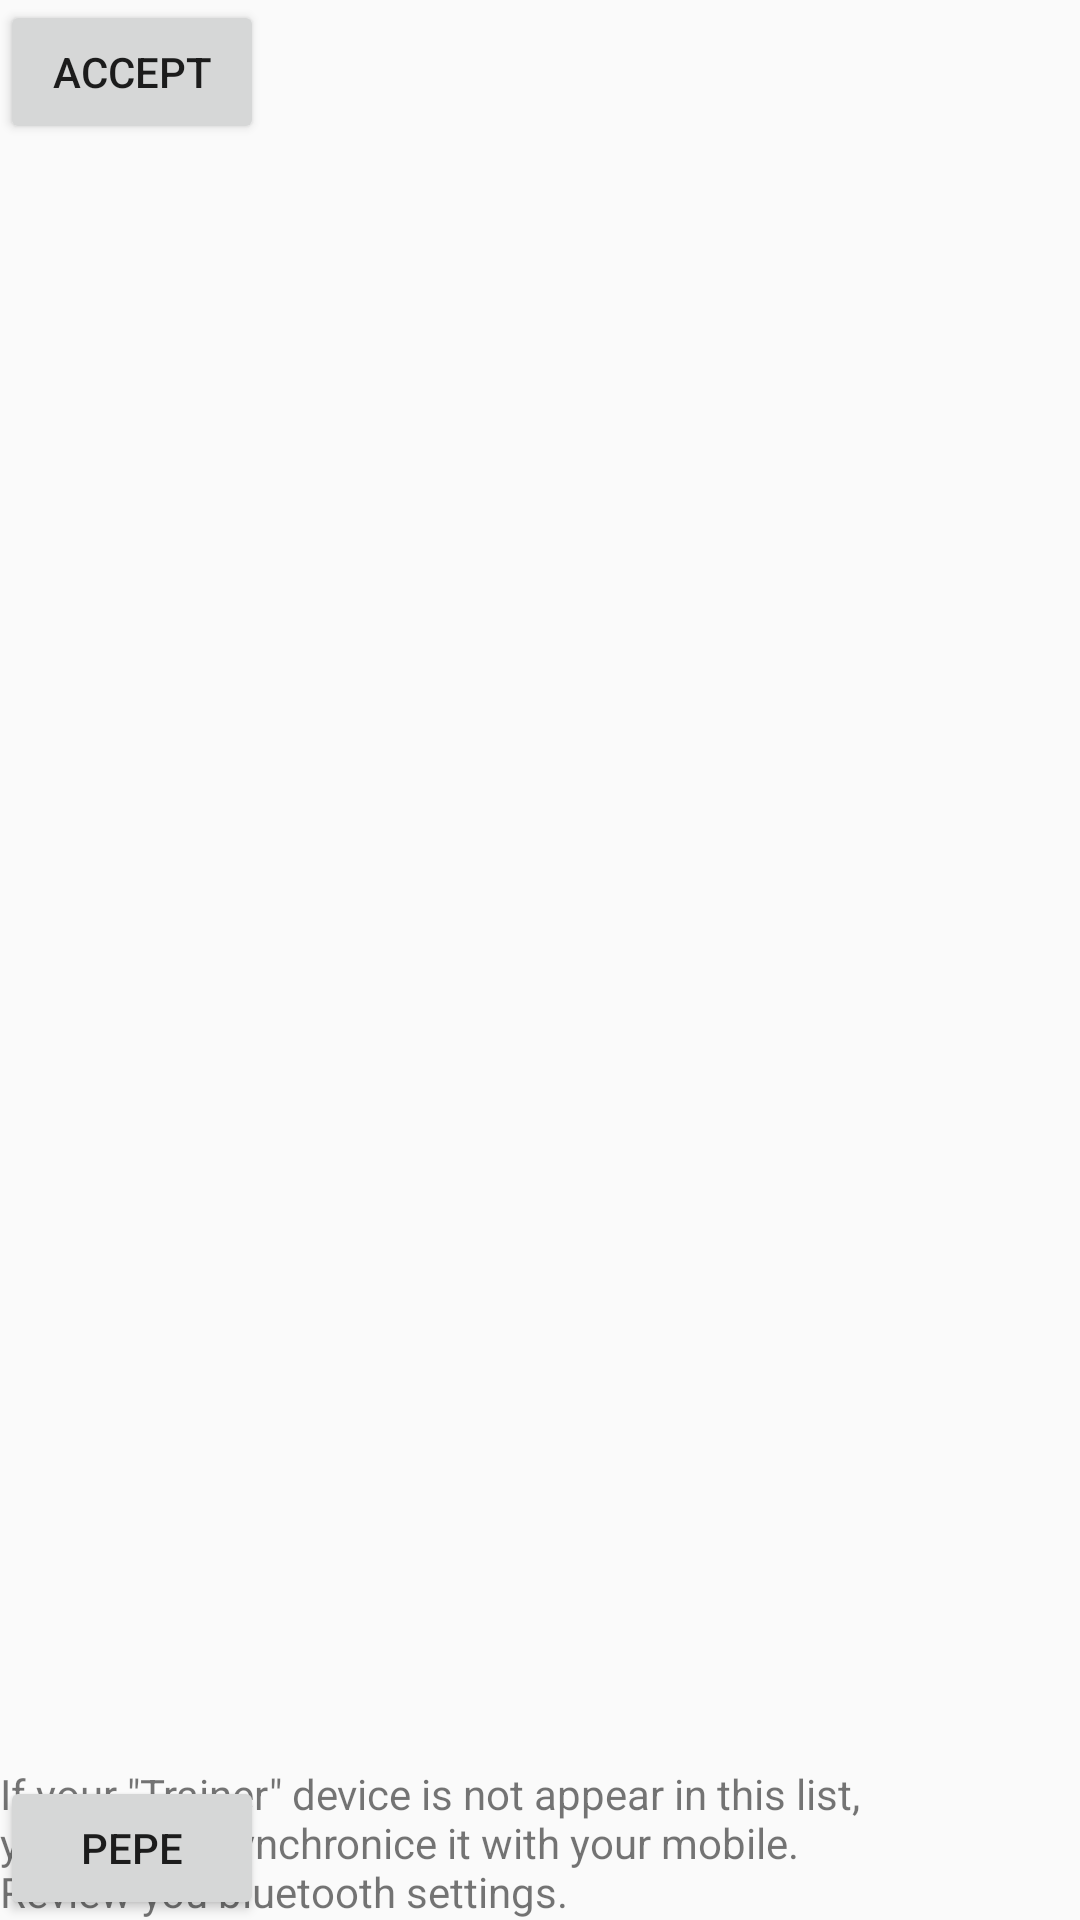

This screen was rendered from an Android layout file. Write that file and the resources it references.
<!-- AndroidManifest.xml: application theme AppTheme -->
<!-- res/layout/activity_bluetooth_selection.xml -->
<?xml version="1.0" encoding="utf-8"?>
<RelativeLayout xmlns:android="http://schemas.android.com/apk/res/android"
    xmlns:app="http://schemas.android.com/apk/res-auto"
    xmlns:tools="http://schemas.android.com/tools"
    android:layout_width="match_parent"
    android:layout_height="match_parent"
    tools:context=".BluetoothSelection">

    <TextView
        android:id="@+id/searchDevice"
        android:layout_width="294dp"
        android:layout_height="wrap_content"
        android:layout_alignParentBottom="true"
        android:text="@string/searchdeviceadvert"
        app:layout_constraintBottom_toBottomOf="parent"
        app:layout_constraintLeft_toLeftOf="parent"
        app:layout_constraintRight_toLeftOf="@id/Button_Bluetooth" />

    <Button
        android:id="@+id/Button_Bluetooth"
        android:layout_width="wrap_content"
        android:layout_height="wrap_content"
        android:layout_alignParentBottom="true"
        android:text="pepe"
        app:layout_constraintBottom_toBottomOf="parent"
        app:layout_constraintLeft_toRightOf="@id/searchDevice"
        app:layout_constraintRight_toRightOf="parent"
        app:layout_constraintTop_toBottomOf="@id/device_listview" />

    <ListView
        android:id="@+id/device_listview"
        android:layout_width="match_parent"
        android:layout_height="wrap_content"
        app:layout_constraintBottom_toTopOf="@id/searchDevice"
        app:layout_constraintLeft_toLeftOf="parent"
        android:smoothScrollbar="true"/>

    <Button
        android:id="@+id/Button_Acept"
        android:layout_width="wrap_content"
        android:layout_height="wrap_content"
        android:layout_alignParentTop="true"
        android:text="Accept" />


</RelativeLayout>
<!-- resources referenced by this layout -->
<resources>
  <string name="searchdeviceadvert">If your \"Trainer\" device is not appear in this list, you should synchronice it with your mobile. Review you bluetooth settings.</string>
  <style name="AppTheme" parent="Theme.AppCompat.Light.DarkActionBar">
      
      <item name="colorPrimary">@color/colorPrimary</item>
      <item name="colorPrimaryDark">@color/colorPrimaryDark</item>
      <item name="colorAccent">@color/colorAccent</item>
  </style>
  <color name="colorPrimary">#e8bb1c</color>
  <color name="colorPrimaryDark">#303F9F</color>
  <color name="colorAccent">#FF4081</color>
</resources>
